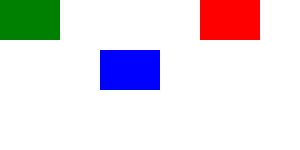
t = 0.00 s
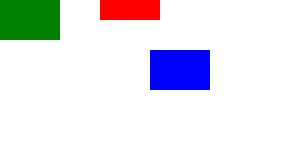
t = 2.50 s
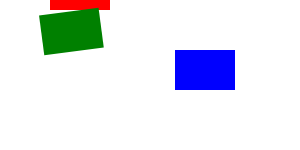
t = 3.75 s
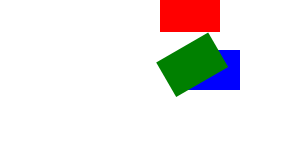
t = 6.00 s
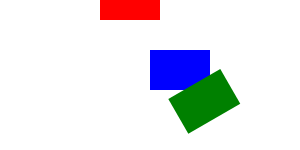
t = 7.50 s
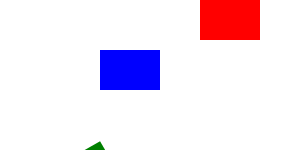
t = 10.00 s

The animated SVG that drew these frames (rendered in a browser with its animation timeline set to each time). Animation: 5 SMIL elements (animate=2,animateMotion=2,animateTransform=1); frames cover the first 10.00 s, repeats indefinitely.

<?xml version="1.0" standalone="no"?>
<!DOCTYPE svg PUBLIC "-//W3C//DTD SVG 1.1//EN" 
"http://www.w3.org/Graphics/SVG/1.1/DTD/svg11.dtd">
<!--
Time-stamp: <2017-01-23 14:54:49 rlc3> 
Illustating basic SVG animation
-->

<svg 
   width="100%" 
   height="100%" 
   version="1.1"
   xmlns="http://www.w3.org/2000/svg"
   xmlns:xlink="http://www.w3.org/1999/xlink">

   <rect 
      x="0"
      y="0" 
      height="40" 
      width="60" 
      style="fill:red" >
     <animate attributeType="XML" attributeName="x" from="200" to="0" dur="5s" repeatCount="indefinite"/>
     <animate attributeType="XML" attributeName="height" from="40" to="0" dur="5s" repeatCount="indefinite"/>
     </rect>

   <rect 
      x="100"
      y="50" 
      height="40" 
      width="60" 
      style="fill:blue" >
     <animateMotion path="M 0 0 L 100 0 L0 0" dur="10s" fill="freeze"  />
     </rect>

   <rect 
      x="0"
      y="0" 
      height="40" 
      width="60" 
      style="fill:green" >
     <animateTransform attributeName="transform" attributeType="XML" type="rotate" from="0" to="-30" 
      begin="3s" dur="3s" fill="freeze" />  
     <animateMotion path="M 0 0 L 200 80 L 0 200" begin="3s" dur="8s" fill="freeze"  />
     </rect>

</svg>





